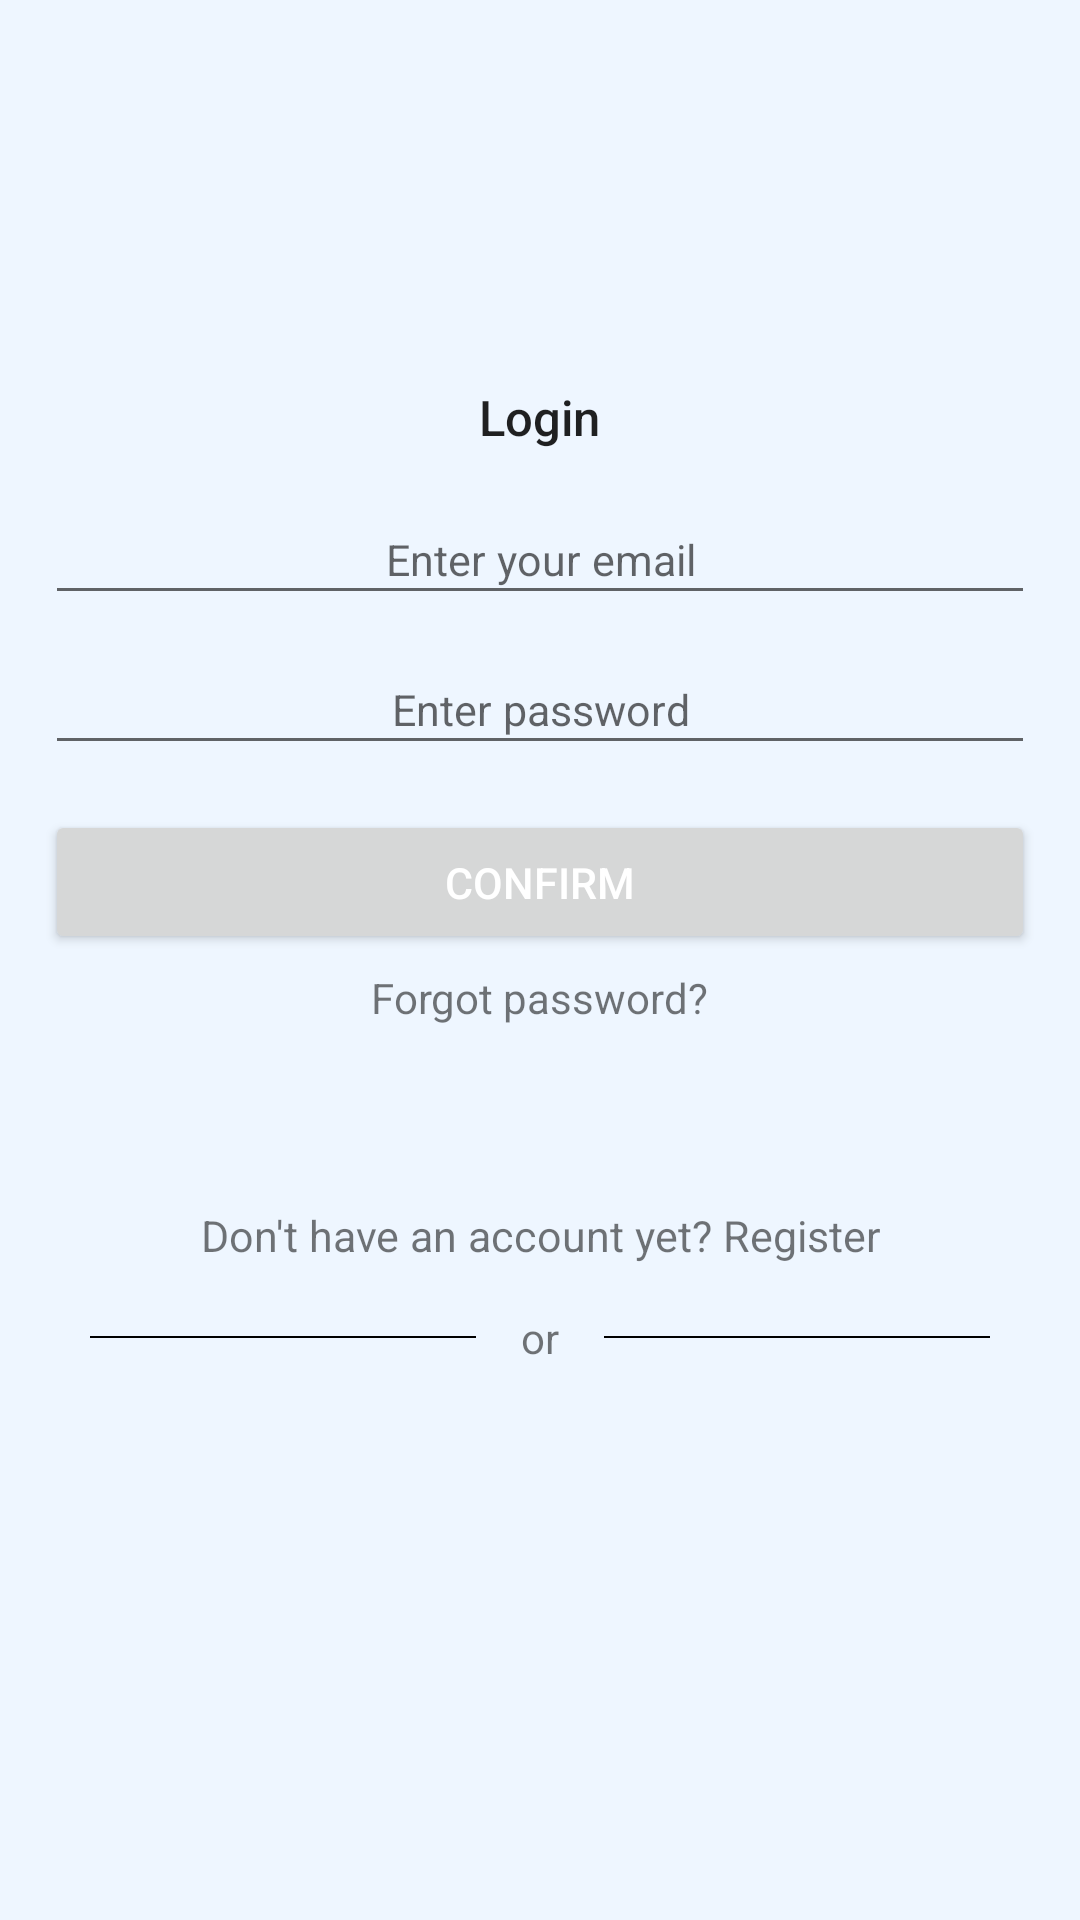

This screen was rendered from an Android layout file. Write that file and the resources it references.
<!-- AndroidManifest.xml: application theme Theme.AppCompat.Light.NoActionBar.FullScreen -->
<!-- res/layout/activity_main.xml -->
<?xml version="1.0" encoding="utf-8"?>
<LinearLayout xmlns:android="http://schemas.android.com/apk/res/android"
              xmlns:app="http://schemas.android.com/apk/res-auto"
              xmlns:tools="http://schemas.android.com/tools"
              android:layout_width="match_parent"
              android:layout_height="match_parent"
              android:orientation="vertical"
              android:background="#EEF6FF">

    <LinearLayout
            android:layout_width="wrap_content"
            android:layout_height="wrap_content"
            android:orientation="vertical"
            android:layout_gravity="center"
            android:padding="48dp">
        <ImageView
                android:layout_width="match_parent"
                android:layout_height="wrap_content"
                android:id="@+id/imageView"
                tools:ignore="VectorDrawableCompat"
                android:padding="16dp"
                android:contentDescription="TODO"/>
        <ImageView
                android:layout_width="wrap_content"
                android:layout_height="wrap_content"
                android:id="@+id/imageView2"
                android:layout_gravity="center"
                android:contentDescription="TODO"/>
    </LinearLayout>

    <TextView
            android:layout_width="wrap_content"
            android:layout_height="wrap_content"
            android:text="Login"
            android:textAppearance="@style/TextAppearance.AppCompat.Body2"
            android:layout_gravity="center"
            android:textSize="8pt"/>
    <EditText
            android:layout_marginTop="15dp"
            android:layout_width="match_parent"
            android:layout_height="40dp"
            android:inputType="textEmailAddress"
            android:ems="10"
            android:id="@+id/edit_email"
            android:hint="Enter your email"
            android:gravity="center"
            android:textSize="7pt"
            android:layout_marginStart="15dp"
            android:layout_marginEnd="15dp"/>
    <EditText
            android:layout_width="match_parent"
            android:layout_height="40dp"
            android:inputType="textPassword"
            android:ems="10"
            android:id="@+id/edit_password"
            android:hint="Enter password"
            android:gravity="center"
            android:textSize="7pt"
            android:layout_marginStart="15dp"
            android:layout_marginEnd="15dp"
            android:layout_marginTop="10dp"/>

    <Button android:layout_width="match_parent"
            android:layout_height="wrap_content"
            android:layout_gravity="center"
            android:gravity="center"
            android:text="Confirm"
            android:layout_marginTop="15dp"
            android:layout_marginStart="15dp"
            android:layout_marginEnd="15dp"
            android:textColor="@android:color/background_light"
            android:textSize="7pt"/>
    <TextView android:layout_width="wrap_content"
              android:layout_height="wrap_content"
              android:layout_gravity="center"
              android:text="Forgot password?"
              android:layout_marginTop="5dp"/>
    <TextView
            android:text="Don't have an account yet? Register"
            android:layout_width="match_parent"
            android:layout_gravity="center"
            android:gravity="center"
            android:layout_marginTop="60dp"
            android:textSize="7pt"
            android:layout_height="wrap_content"
            android:id="@+id/dontHaveText"/>
    <LinearLayout
            android:layout_width="match_parent"
            android:layout_height="wrap_content"
            android:orientation="horizontal"
            android:layout_marginStart="30dp"
            android:layout_marginEnd="30dp"
            android:gravity="center">

        <View android:layout_width="140dp"
              android:layout_height="0.5dp"
              android:background="@android:color/black"/>

        <TextView android:layout_width="wrap_content"
                  android:layout_height="wrap_content"
                  android:padding="15dp"
                  android:text="or"/>

        <View android:layout_width="140dp"
              android:layout_height="0.5dp"
              android:background="@android:color/black"/>

    </LinearLayout>

    <LinearLayout android:layout_width="match_parent"
                  android:layout_height="wrap_content"
                  android:gravity="center"
                  android:orientation="horizontal">
        <ImageView
                android:layout_width="48dp"
                android:layout_height="48dp"
                android:layout_margin="15dp"/>
        <ImageView
                android:layout_width="48dp"
                android:layout_height="48dp"
                android:layout_margin="15dp"/>
        <ImageView
                android:layout_width="48dp"
                android:layout_height="48dp"
                android:layout_margin="15dp"/>
    </LinearLayout>
</LinearLayout>
<!-- resources referenced by this layout -->
<resources>
  <style name="Theme.AppCompat.Light.NoActionBar.FullScreen" parent="@style/Theme.AppCompat.Light.NoActionBar">
          <item name="android:windowNoTitle">true</item>
          <item name="android:windowActionBar">false</item>
          <item name="android:windowContentOverlay">@null</item>
      </style>
</resources>
